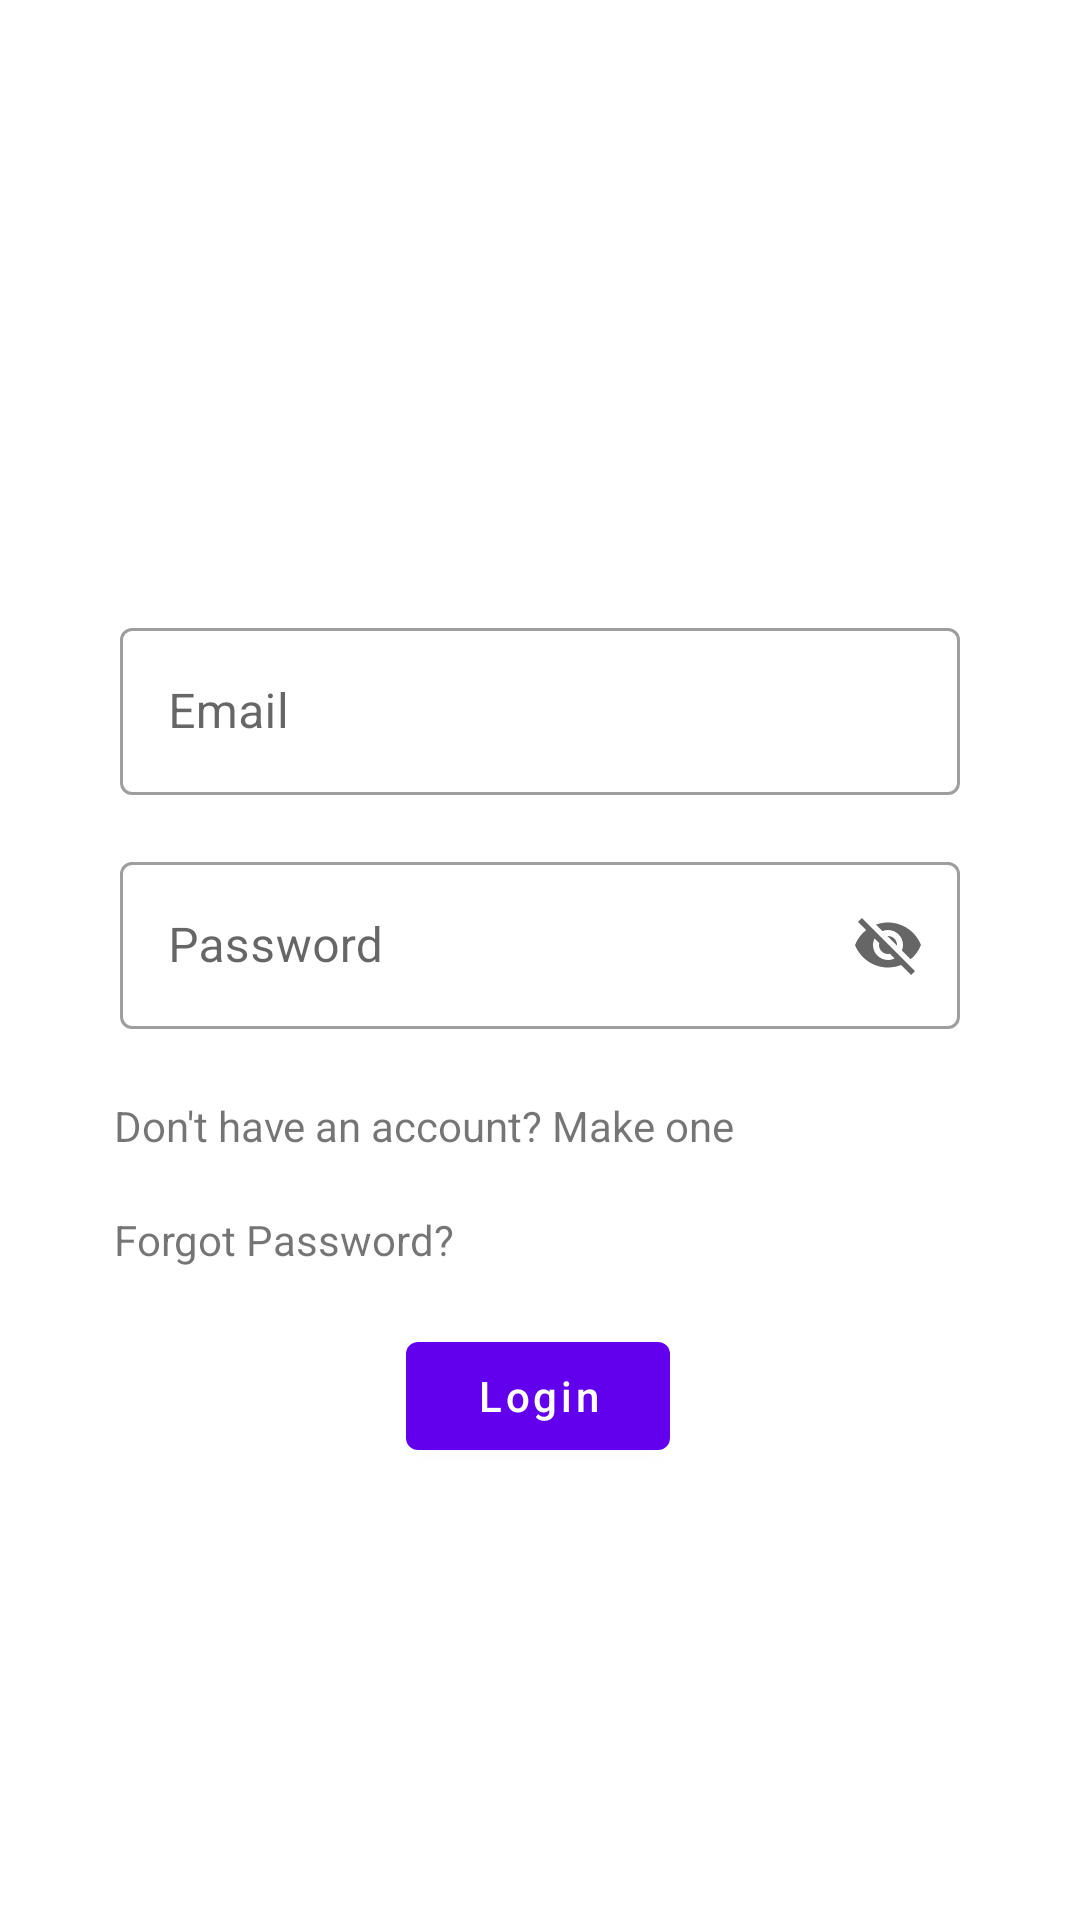

Reconstruct the res/layout file that produces this screen, plus the resources it refers to.
<!-- AndroidManifest.xml: activity theme Theme.MaterialComponents.Light.NoActionBar -->
<!-- res/layout/activity_login.xml -->
<?xml version="1.0" encoding="utf-8"?>
<androidx.constraintlayout.widget.ConstraintLayout xmlns:android="http://schemas.android.com/apk/res/android"
    xmlns:app="http://schemas.android.com/apk/res-auto"
    xmlns:tools="http://schemas.android.com/tools"
    android:layout_width="match_parent"
    android:layout_height="match_parent"
    tools:context=".activity.login.LoginActivity">

    <com.google.android.material.textfield.TextInputLayout
        android:id="@+id/login_ti_email"
        android:layout_width="match_parent"
        android:layout_height="wrap_content"
        android:layout_marginRight="40dp"
        android:layout_marginTop="50dp"
        android:layout_marginLeft="40dp"
        android:ems="15"
        style="@style/Widget.MaterialComponents.TextInputLayout.OutlinedBox"
        app:startIconDrawable="@drawable/ic_email"
        android:hint="Email"
        android:inputType="textEmailAddress"
        app:endIconMode="clear_text"
        app:layout_constraintBottom_toBottomOf="parent"
        app:layout_constraintEnd_toEndOf="parent"
        app:layout_constraintHorizontal_bias="0.494"
        app:layout_constraintStart_toStartOf="parent"
        app:layout_constraintTop_toTopOf="parent"
        app:layout_constraintVertical_bias="0.291">

        <com.google.android.material.textfield.TextInputEditText
            android:id="@+id/login_tiet_email"
            android:layout_width="match_parent"
            android:layout_height="match_parent"
            android:inputType="text"/>

    </com.google.android.material.textfield.TextInputLayout>

    <com.google.android.material.textfield.TextInputLayout
        android:id="@+id/login_ti_password"
        android:layout_width="match_parent"
        android:layout_height="wrap_content"
        android:layout_marginRight="40dp"
        android:layout_marginLeft="40dp"
        android:ems="15"
        style="@style/Widget.MaterialComponents.TextInputLayout.OutlinedBox"
        app:startIconDrawable="@drawable/ic_lock"
        android:hint="Password"
        android:inputType="textPassword"
        app:endIconMode="password_toggle"
        app:layout_constraintBottom_toBottomOf="parent"
        app:layout_constraintEnd_toEndOf="parent"
        app:layout_constraintHorizontal_bias="0.494"
        app:layout_constraintStart_toStartOf="parent"
        app:layout_constraintTop_toBottomOf="@+id/login_ti_email"
        app:layout_constraintVertical_bias="0.054" >

        <com.google.android.material.textfield.TextInputEditText
            android:id="@+id/login_tiet_password"
            android:layout_width="match_parent"
            android:layout_height="match_parent"
            android:inputType="text"/>

    </com.google.android.material.textfield.TextInputLayout>

    <TextView
        android:id="@+id/login_tv_signup"
        android:layout_width="wrap_content"
        android:layout_height="19dp"
        android:ems="18"
        android:onClick="openSignUp"
        android:text="Don't have an account? Make one"
        app:layout_constraintBottom_toBottomOf="parent"
        app:layout_constraintEnd_toEndOf="@+id/login_ti_password"
        app:layout_constraintHorizontal_bias="0.144"
        app:layout_constraintStart_toStartOf="@+id/login_ti_password"
        app:layout_constraintTop_toBottomOf="@+id/login_ti_password"
        app:layout_constraintVertical_bias="0.081" />

    <TextView
        android:id="@+id/login_tv_resendpass"
        android:layout_width="wrap_content"
        android:layout_height="wrap_content"
        android:layout_marginTop="0dp"
        android:ems="18"
        android:onClick="openResendPassword"
        android:text="Forgot Password?"
        app:layout_constraintBottom_toBottomOf="parent"
        app:layout_constraintEnd_toEndOf="@+id/login_tv_signup"
        app:layout_constraintHorizontal_bias="0.0"
        app:layout_constraintStart_toStartOf="@+id/login_tv_signup"
        app:layout_constraintTop_toBottomOf="@+id/login_tv_signup"
        app:layout_constraintVertical_bias="0.08" />

    <Button
        android:id="@+id/login_btn_login"
        android:layout_width="wrap_content"
        android:layout_height="wrap_content"
        android:onClick="login"
        android:text="Login"
        android:textAllCaps="false"
        app:layout_constraintBottom_toBottomOf="parent"
        app:layout_constraintEnd_toEndOf="parent"
        app:layout_constraintHorizontal_bias="0.498"
        app:layout_constraintStart_toStartOf="parent"
        app:layout_constraintTop_toBottomOf="@+id/login_tv_resendpass"
        app:layout_constraintVertical_bias="0.11" />

</androidx.constraintlayout.widget.ConstraintLayout>
<!-- resources referenced by this layout -->
<resources>

</resources>
